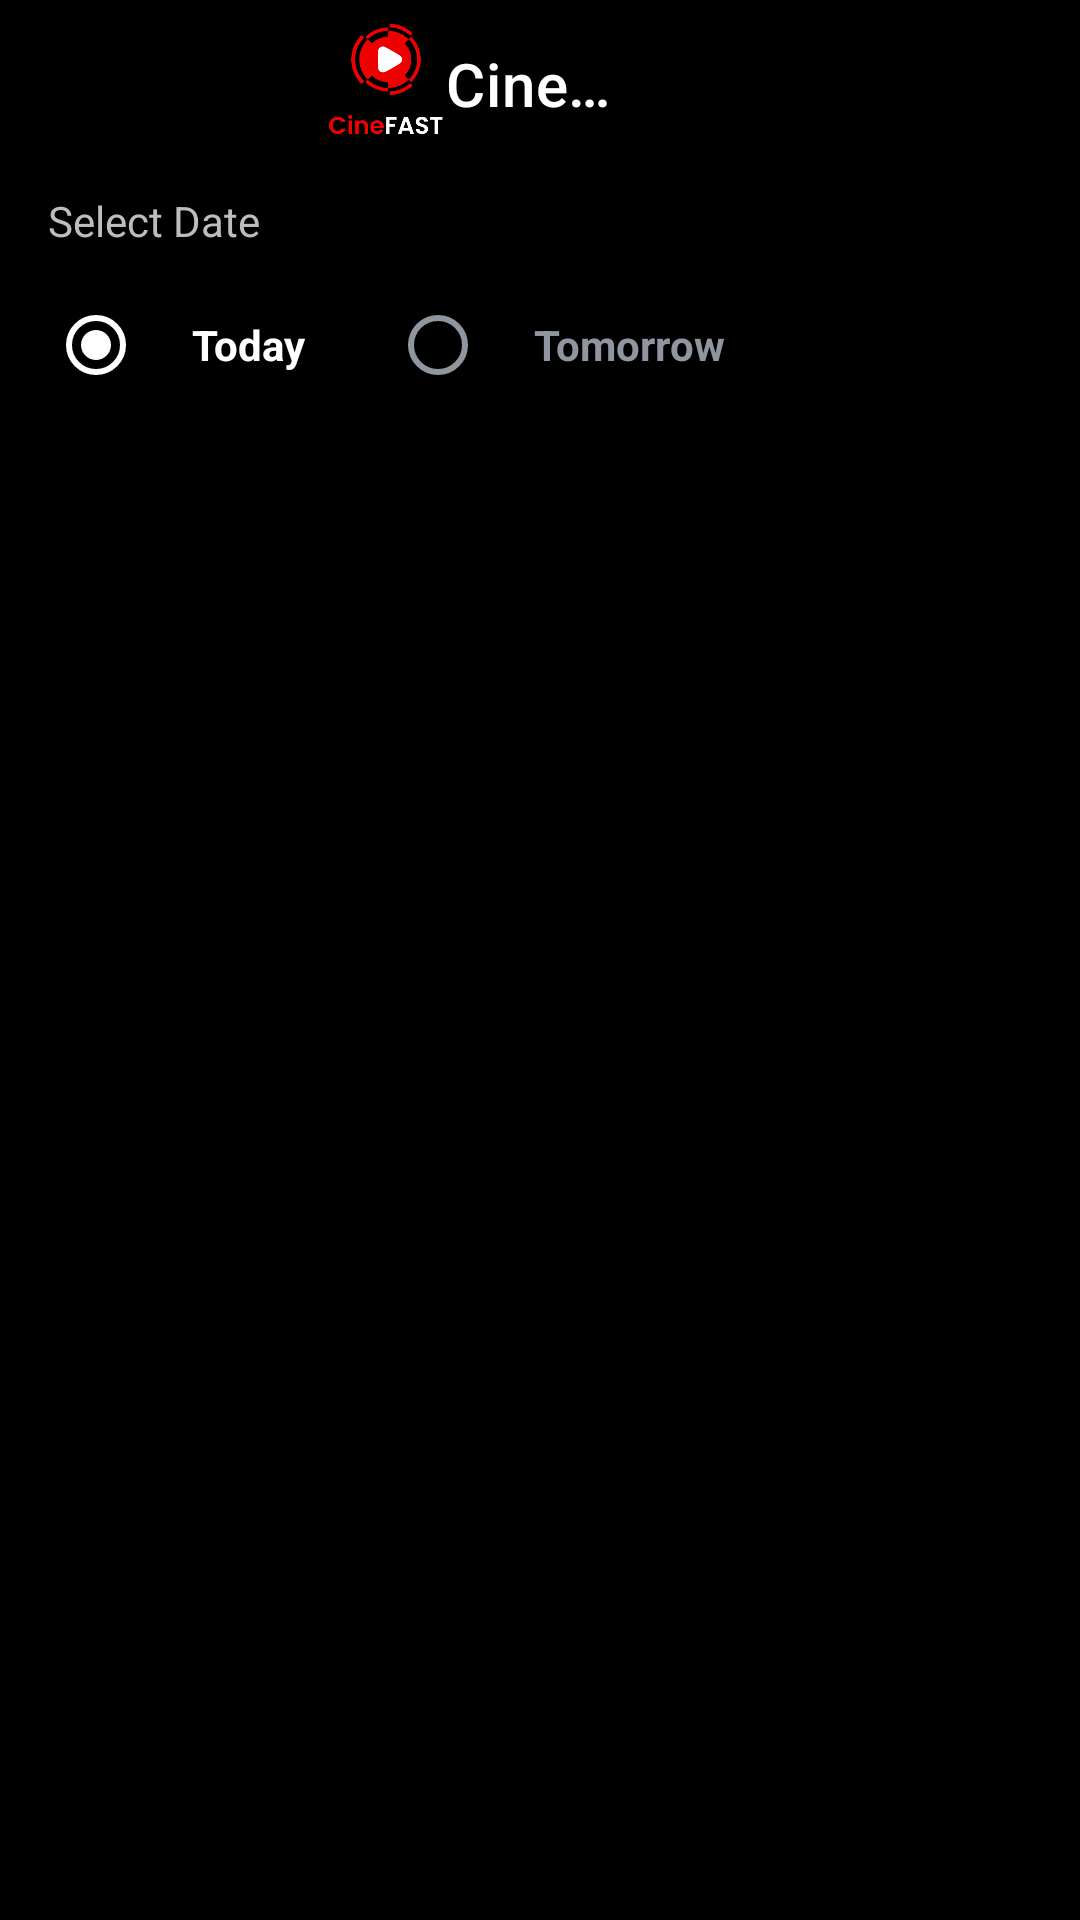

This screen was rendered from an Android layout file. Write that file and the resources it references.
<!-- AndroidManifest.xml: application theme Theme.CineFAST -->
<!-- res/layout/fragment_home.xml -->
<?xml version="1.0" encoding="utf-8"?>
<LinearLayout xmlns:android="http://schemas.android.com/apk/res/android"
    xmlns:app="http://schemas.android.com/apk/res-auto"
    android:layout_width="match_parent"
    android:layout_height="match_parent"
    android:background="@color/black"
    android:orientation="vertical">

    <com.google.android.material.appbar.AppBarLayout
        android:layout_width="match_parent"
        android:layout_height="wrap_content"
        android:background="@color/black"
        app:elevation="0dp">

        <com.google.android.material.appbar.MaterialToolbar
            android:id="@+id/topAppBar"
            android:layout_width="match_parent"
            android:layout_height="wrap_content"
            app:title="CineFAST"
            app:titleTextColor="@color/white"
            app:titleCentered="true">

            <ImageView
                android:layout_width="40dp"
                android:layout_height="40dp"
                android:src="@drawable/ic_logo"
                android:layout_gravity="start" />

        </com.google.android.material.appbar.MaterialToolbar>

        
        <LinearLayout
            android:layout_width="match_parent"
            android:layout_height="wrap_content"
            android:orientation="vertical"
            android:paddingHorizontal="16dp"
            android:paddingTop="8dp">

            <TextView
                android:layout_width="wrap_content"
                android:layout_height="wrap_content"
                android:text="Select Date"
                android:textColor="#BDBDBD"
                android:textSize="14sp"
                android:layout_marginBottom="12dp" />

            <RadioGroup
                android:layout_width="match_parent"
                android:layout_height="wrap_content"
                android:orientation="horizontal"
                android:layout_marginBottom="16dp">

                <RadioButton
                    android:id="@+id/radio_today"
                    android:layout_width="wrap_content"
                    android:layout_height="40dp"
                    android:background="@drawable/ic_launcher_background"
                    android:backgroundTint="#DA2229"
                    android:checked="true"
                    android:buttonTint="@color/white"
                    android:paddingHorizontal="16dp"
                    android:text="Today"
                    android:textColor="@color/white"
                    android:textStyle="bold"
                    android:layout_marginEnd="12dp" />

                <RadioButton
                    android:id="@+id/radio_tomorrow"
                    android:layout_width="wrap_content"
                    android:layout_height="40dp"
                    android:background="@drawable/ic_launcher_background"
                    android:backgroundTint="#1A1C21"
                    android:buttonTint="#8F96A0"
                    android:paddingHorizontal="16dp"
                    android:text="Tomorrow"
                    android:textColor="#8F96A0"
                    android:textStyle="bold" />
            </RadioGroup>
        </LinearLayout>

        <com.google.android.material.tabs.TabLayout
            android:id="@+id/tabLayout"
            android:layout_width="match_parent"
            android:layout_height="wrap_content"
            android:background="@color/black"
            app:tabIndicatorColor="#DA2229"
            app:tabSelectedTextColor="#FFFFFF"
            app:tabTextAppearance="@style/TextAppearance.AppCompat.Medium"
            app:tabTextColor="#8F96A0" />
    </com.google.android.material.appbar.AppBarLayout>

    <androidx.viewpager2.widget.ViewPager2
        android:id="@+id/viewPager"
        android:layout_width="match_parent"
        android:layout_height="0dp"
        android:layout_weight="1" />

</LinearLayout>
<!-- resources referenced by this layout -->
<resources>
  <color name="black">#FF000000</color>
  <color name="white">#FFFFFF</color>
  <!-- drawable ic_logo: png bitmap (drawable, 8726 bytes) -->
  <style name="Theme.CineFAST" parent="Theme.MaterialComponents.DayNight.NoActionBar">
          <item name="android:statusBarColor">@color/black</item>
          <item name="colorPrimary">@color/primary</item>
          <item name="colorPrimaryVariant">@color/purple_700</item>
          <item name="colorOnPrimary">@color/white</item>
      </style>
  <color name="primary">#6200EE</color>
  <color name="purple_700">#FF3700B3</color>
</resources>
